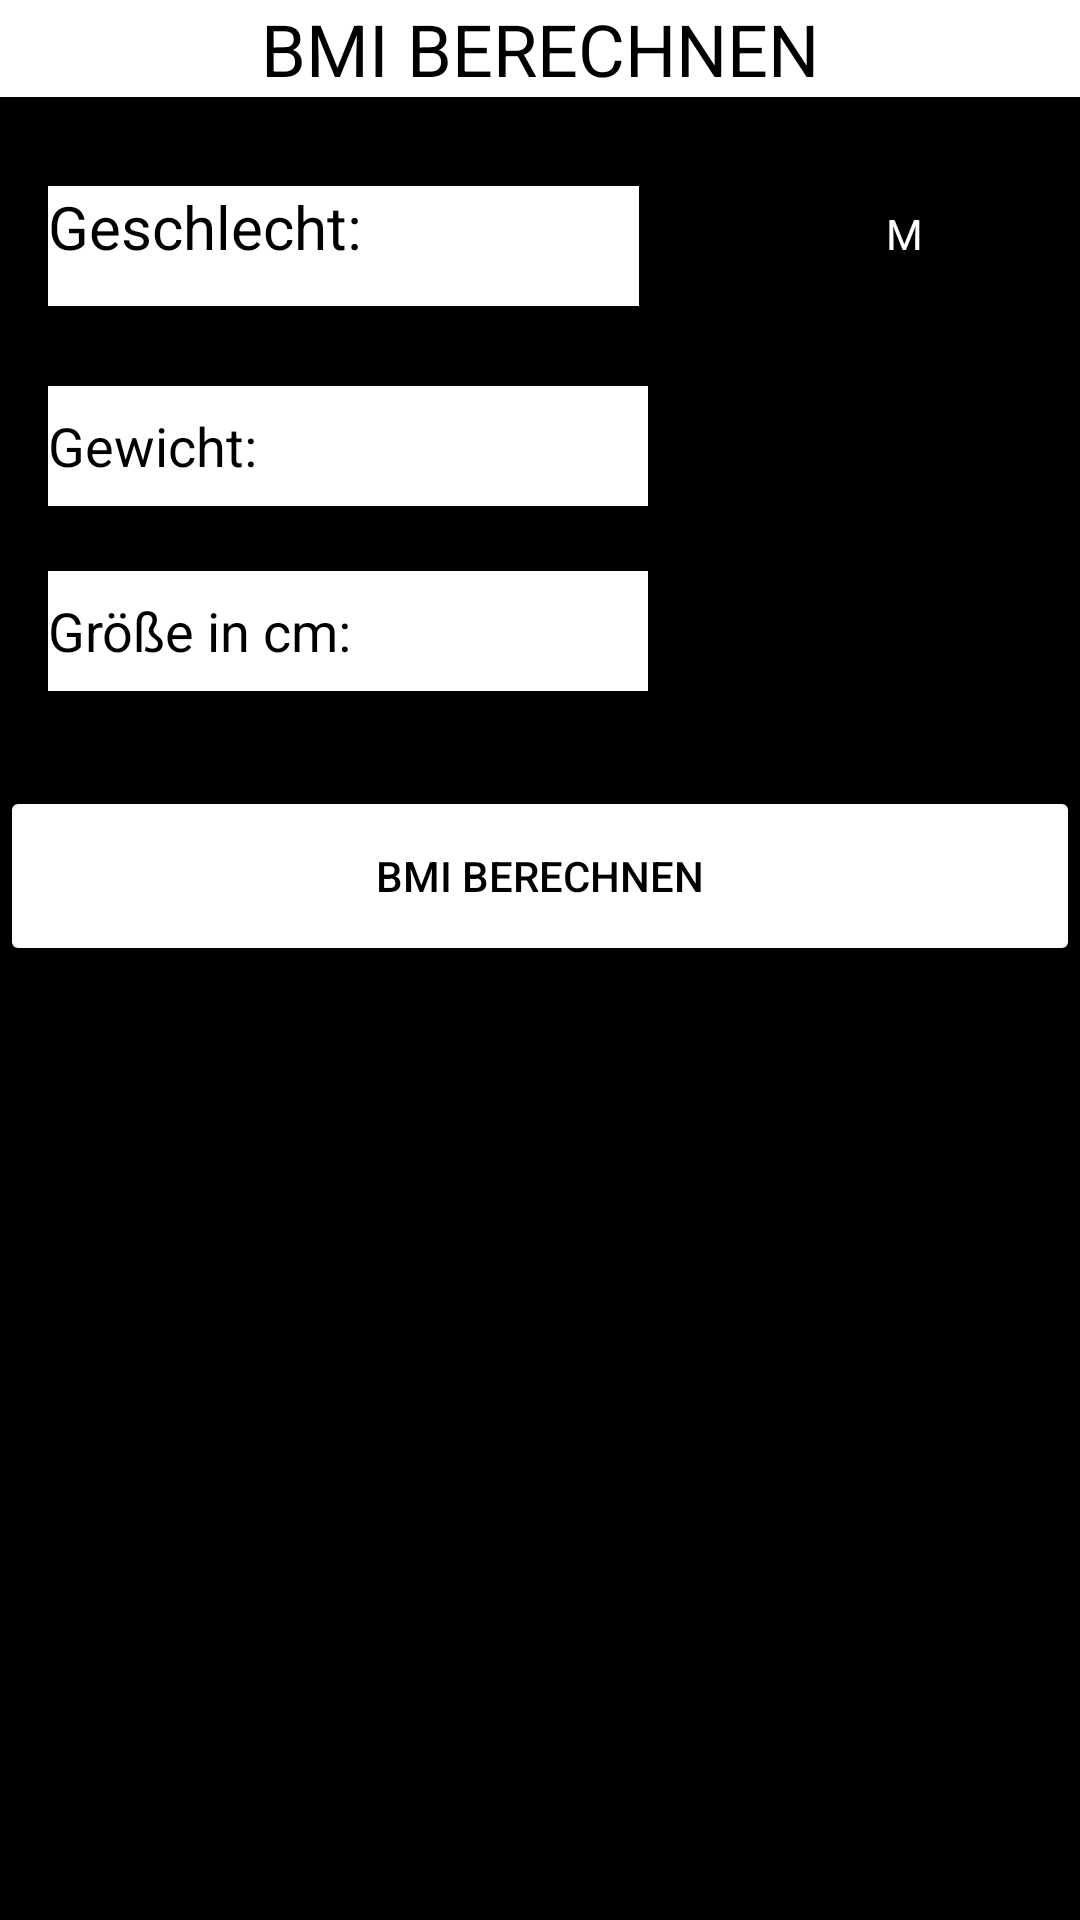

Layout XML and referenced resources for this Android screen:
<!-- AndroidManifest.xml: application theme Theme.3CFitnessErnaehrungApp -->
<!-- res/layout/bodymassindex.xml -->
<?xml version="1.0" encoding="utf-8"?>
<LinearLayout
    xmlns:android="http://schemas.android.com/apk/res/android"

    android:layout_width="match_parent"
    android:layout_height="match_parent"

    android:background="#000000"
    android:orientation="vertical"
    >

    <TextView
        android:id="@+id/textviewtitle2"
        android:layout_width="match_parent"
        android:layout_height="wrap_content"
        android:textColor="@color/black"
        android:textAlignment="center"
        android:textSize="24dp"
        android:text="BMI BERECHNEN"
        android:background="@color/white"
        android:gravity="center_horizontal" />

    <TextView
        android:id="@+id/leerzeile"
        android:layout_width="match_parent"
        android:layout_height="wrap_content"
        android:textColor="@color/white"
        android:textAlignment="center"
        android:textSize="16dp"
        android:text=""

        android:gravity="center_horizontal" />


    <RelativeLayout
        android:layout_width="wrap_content"
        android:layout_height="wrap_content">
        <TextView
            android:id="@+id/textviewgeschlecht"
            android:layout_marginTop="8dp"
            android:layout_width="197dp"
            android:layout_height="40dp"
            android:hint="Was hast du gegessen?"
            android:layout_marginLeft="16dp"
            android:layout_marginRight="100dp"
            android:background="#FFFFFF"
            android:textColor="@color/black"
            android:text="Geschlecht:"
            android:textSize="20dp"
            android:textColorHint="#636363"


          />
        <CheckBox
            android:id="@+id/checkBoxMaennlich"
            android:layout_width="wrap_content"
            android:layout_height="wrap_content"
            android:text="M"
            android:shadowColor="@color/white"
            android:textColor="@color/white"
            android:layout_toRightOf="@+id/textviewgeschlecht"
            android:layout_marginRight="20dp"
            android:layout_marginLeft="-50dp"


            />
        <CheckBox
            android:id="@+id/checkBoxWeiblich"
            android:layout_width="wrap_content"
            android:layout_height="wrap_content"
            android:text="W"
            android:shadowColor="@color/white"
            android:textColor="@color/white"
            android:layout_toRightOf="@+id/checkBoxMaennlich"

            />
    </RelativeLayout>
    <TextView
        android:id="@+id/leerzeile2"
        android:layout_width="match_parent"
        android:layout_height="wrap_content"
        android:textColor="@color/white"
        android:textAlignment="center"
        android:textSize="16dp"
        android:text=""

        android:gravity="center_horizontal" />
    <EditText
        android:layout_width="200dp"
        android:layout_height="40dp"
        android:id="@+id/edittextgewicht"
        android:layout_marginLeft="16dp"
        android:layout_marginTop="5dp"
        android:background="@color/white"
        android:text="Gewicht:"
        android:textColor="@color/black"

        />


    <TextView
        android:id="@+id/leerzeile3"
        android:layout_width="match_parent"
        android:layout_height="wrap_content"
        android:textColor="@color/white"
        android:textAlignment="center"
        android:textSize="16dp"
        android:text=""

        android:gravity="center_horizontal" />



    <EditText
        android:layout_width="200dp"
        android:layout_height="40dp"
        android:id="@+id/edittextgroeße"
        android:layout_marginLeft="16dp"
        android:background="@color/white"
        android:text="Größe in cm:"
        android:textColor="@color/black"
        />



    <TextView
        android:id="@+id/leerzeile4"
        android:layout_width="match_parent"
        android:layout_height="wrap_content"
        android:textColor="@color/white"
        android:textAlignment="center"
        android:textSize="16dp"
        android:text=""

        android:gravity="center_horizontal" />



    <Button
        android:id="@+id/buttonbmiberechnen"
        android:layout_width="match_parent"
        android:layout_height="60dp"
        android:backgroundTint="@color/white"
        android:textColor="@color/black"
        android:layout_marginTop="10dp"
        android:text="BMI berechnen"

        />
    <RelativeLayout
        android:layout_width="wrap_content"
        android:layout_height="wrap_content"


        >
        <TextView
            android:id="@+id/textviewergebniss"
            android:layout_width="match_parent"
            android:layout_height="match_parent"
            android:text=""
            android:textSize="70dp"
            android:textAlignment="center"
            android:gravity="center"


            android:layout_centerVertical="true"

            android:textColor="@color/white"/>

    </RelativeLayout>

</LinearLayout>
<!-- resources referenced by this layout -->
<resources>
  <style name="Theme.3CFitnessErnaehrungApp" parent="Theme.MaterialComponents.DayNight.DarkActionBar">
          
          <item name="colorPrimary">@color/purple_700</item>
          <item name="colorPrimaryVariant">@color/purple_700</item>
          <item name="colorOnPrimary">@color/white</item>
          
          <item name="colorSecondary">@color/teal_200</item>
          <item name="colorSecondaryVariant">@color/teal_700</item>
          <item name="colorOnSecondary">@color/black</item>
          
          <item name="android:statusBarColor" tools:targetApi="l">?attr/colorPrimaryVariant</item>
          
      </style>
  <!-- not gathered from this repository: default colours our renderer supplied (Android Studio template values) -->
  <color name="purple_700">#FF3700B3</color>
  <color name="teal_200">#FF03DAC5</color>
  <color name="teal_700">#FF018786</color>
  <color name="black">#FF000000</color>
  <color name="white">#FFFFFFFF</color>
</resources>
